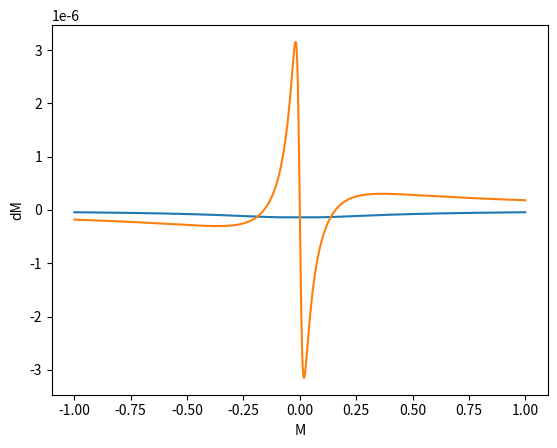

Recreate this plot in Python.
from math import pi, sqrt, pow

import matplotlib.pyplot as plt
from numpy.core.function_base import linspace

from scipy.special import ellipk as K
from scipy.special import ellipe as E

μ0 = 4 * pi * pow(10, -7)


def cK(Ra, Rd, d):
    return sqrt((4 * Ra * Rd) / (pow((Ra + Rd), 2) + pow(d, 2)))


def cM(Ra, Rd, d):
    k = cK(Ra, Rd, d)

    return μ0 * sqrt(Ra * Rd) * ((2 / k - k) * E(k) - (2 / k) * E(k))


def cdM(Ra, Rd, d):
    k = cK(Ra, Rd, d)

    return (μ0 * k * d * (2 * (1 - pow(k, 2)) * K(k) - (2 - pow(k, 2)) * E(k))) / (4 * (1 - pow(k, 2)) * sqrt(Ra * Rd))


if __name__ == "__main__":
    Ra = 0.1
    Rd = 0.12
    d = linspace(-1 , 1, 11000)   

    plt.xlabel("M")
    plt.ylabel("d")
    plt.plot(d, [ cM(Ra, Rd, t) for t in d])
    plt.show()

    plt.xlabel("M")
    plt.ylabel("dM")
    plt.plot(d, [cdM(Ra ,Rd, t) for t in d])
    plt.show()